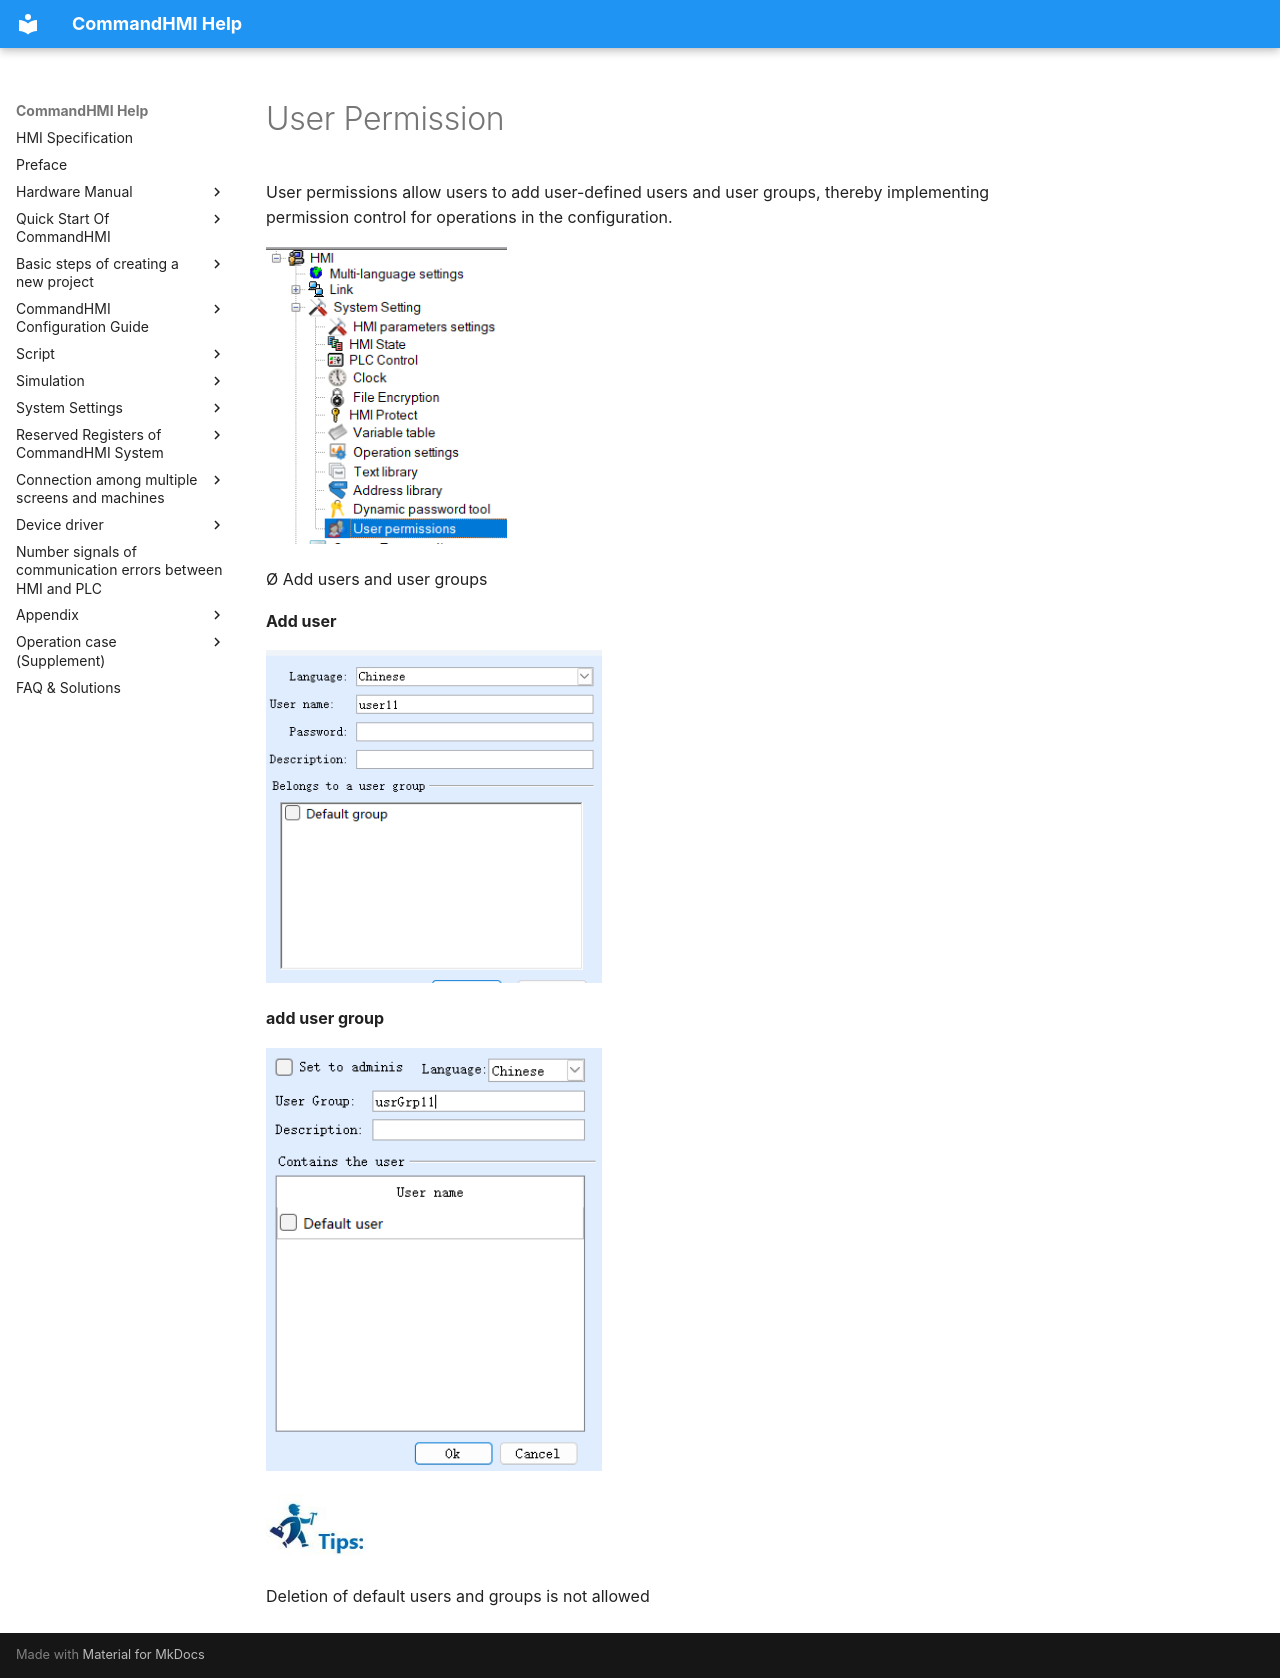

repository: AceAutomation/commandhmi-aide · page: en/setting/userpermission.html · generator: mkdocs

# User Permission

User permissions allow users to add user-defined users and user groups, thereby implementing permission control for operations in the configuration.

<img src="userpermission.files/open.png" width="241" />

Ø  Add users and user groups

**Add user**

<img src="userpermission.files/adduser.png" width="336" />

**add user group**

<img src="userpermission.files/addgroup.png" width="336" />

<img src="lisanbaojing.files/image007.jpg" width="100" />

Deletion of default users and groups is not allowed
